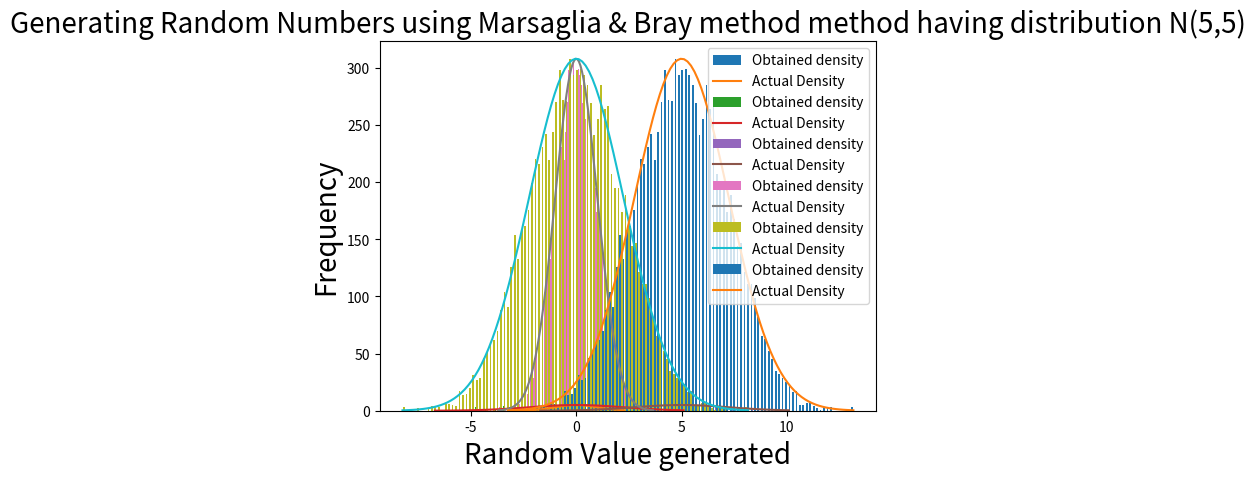

This chart was generated by the following Python code:
import matplotlib.pyplot as plt
import seaborn as sns
import numpy as np
import math
import time


def LCG(a,b,m,seed):
  xi=seed  
  xi=(xi*a+b)%m
  return xi


Z= []
NoOfValues= [100, 10000]
Mean= []
Variance= []
Time= []
NoOfAcceptedValues= []
NoOfRejectedValues= []

for n in NoOfValues:
  accepted= 0
  rejected= 0
  start= time.time()
  seed_u1=3
  seed_u2=5
  for i in range(0,n//2):    
    while(1):
      seed_u1=LCG(1741,2731,12960,seed_u1)
      seed_u2=LCG(1741,2731,12960,seed_u2)
      U1=seed_u1/12960
      U2=seed_u2/12960
      U1= 2*U1-1
      U2= 2*U2-1
      X= pow(U1,2)+pow(U2,2)
      if X<=1:
        accepted+=1
        break
      else:
        rejected+=1
    Y= math.sqrt(-2.0*math.log(X)/X)
    Z1= U1*Y
    Z2= U2*Y
    Z.append(Z1)
    Z.append(Z2)
  # print(Z)
  NoOfAcceptedValues.append(accepted)
  NoOfRejectedValues.append(rejected)
  end= time.time()
  Time.append(end-start)

  mean= sum(Z) / len(Z)
  variance= sum((k - mean) ** 2 for k in Z) / len(Z)
  
  Mean.append(mean)
  Variance.append(variance)
  x1,x2,x3= plt.hist(Z, bins = 100, rwidth = 0.5, label= "Obtained density")
  y= []
  c= (1/math.sqrt(2.00*math.pi))*pow(math.e,(-1*0*0)/2.0)
  for x in x2:
    f= (1/math.sqrt(2.00*math.pi))*pow(math.e,(-1*x*x)/2.0)
    y.append((f*max(x1))/c)
  plt.plot(x2,y, label= "Actual Density")
  plt.xlabel("Random Value generated", size=20)
  plt.ylabel("Frequency", size=20)
  plt.title("Generating Random Numbers using Marsaglia & Bray method method having distribution N(0,1)", size=20)
  plt.legend()
  plt.show()

  
  # Now for N(0,5)
  Z1= []
  for i in Z:
    Z1.append(0+math.sqrt(5)*i)
  x1,x2,x3= plt.hist(Z1, bins = 100, rwidth = 0.5, label= "Obtained density")
  y= []
  c= (1/math.sqrt(2.00*math.pi*5))*pow(math.e,(-1*0*0)/(2.0*5.0))
  for x in x2:
    f= (1/math.sqrt(2.00*math.pi*5))*pow(math.e,(-1*x*x)/(2.0*5.0))
    y.append((f*max(x1))/c)
  plt.plot(x2,y, label= "Actual Density")
  plt.xlabel("Random Value generated", size=20)
  plt.ylabel("Frequency", size=20)
  plt.title("Generating Random Numbers using Marsaglia & Bray method method having distribution N(0,5)", size=20)
  plt.legend()
  plt.show()

  # Now for N(5,5)
  Z2= []
  for i in Z:
    Z2.append(5+math.sqrt(5)*i)
  x1,x2,x3= plt.hist(Z2, bins = 100, rwidth = 0.5, label= "Obtained density")
  y= []
  c= (1/math.sqrt(2.00*math.pi*5))*pow(math.e,(-1*0*0)/(2.0*5.0))
  for x in x2:
      f= (1/math.sqrt(2.00*math.pi*5))*pow(math.e,(-1*(x-5)*(x-5))/(2.0*5.0))
      y.append((f*max(x1))/c)
  plt.plot(x2,y, label= "Actual Density")
  plt.xlabel("Random Value generated", size=20)
  plt.ylabel("Frequency", size=20)
  plt.title("Generating Random Numbers using Marsaglia & Bray method method having distribution N(5,5)", size=20)
  plt.legend()
  plt.show()

print("Mean for N=100 is ", Mean[0])
print("Mean for N=10000 is ", Mean[1])
print("Variance for N=100 is ", Variance[0])
print("Variance for N=10000 is ", Variance[1])
print("Time for N=100 is ", Time[0])
print("Time for N=10000 is ", Time[1])

print("\n\n")
print("Proportion of values rejected in both cases(100 and 10,1000 values)")
for j in range(0,2):
    print(NoOfRejectedValues[j]*1.00/(NoOfRejectedValues[j]*1.00+NoOfAcceptedValues[j]*1.00))
print("Actual value of 1-pi/4 : ",1.00-math.pi/4.00)